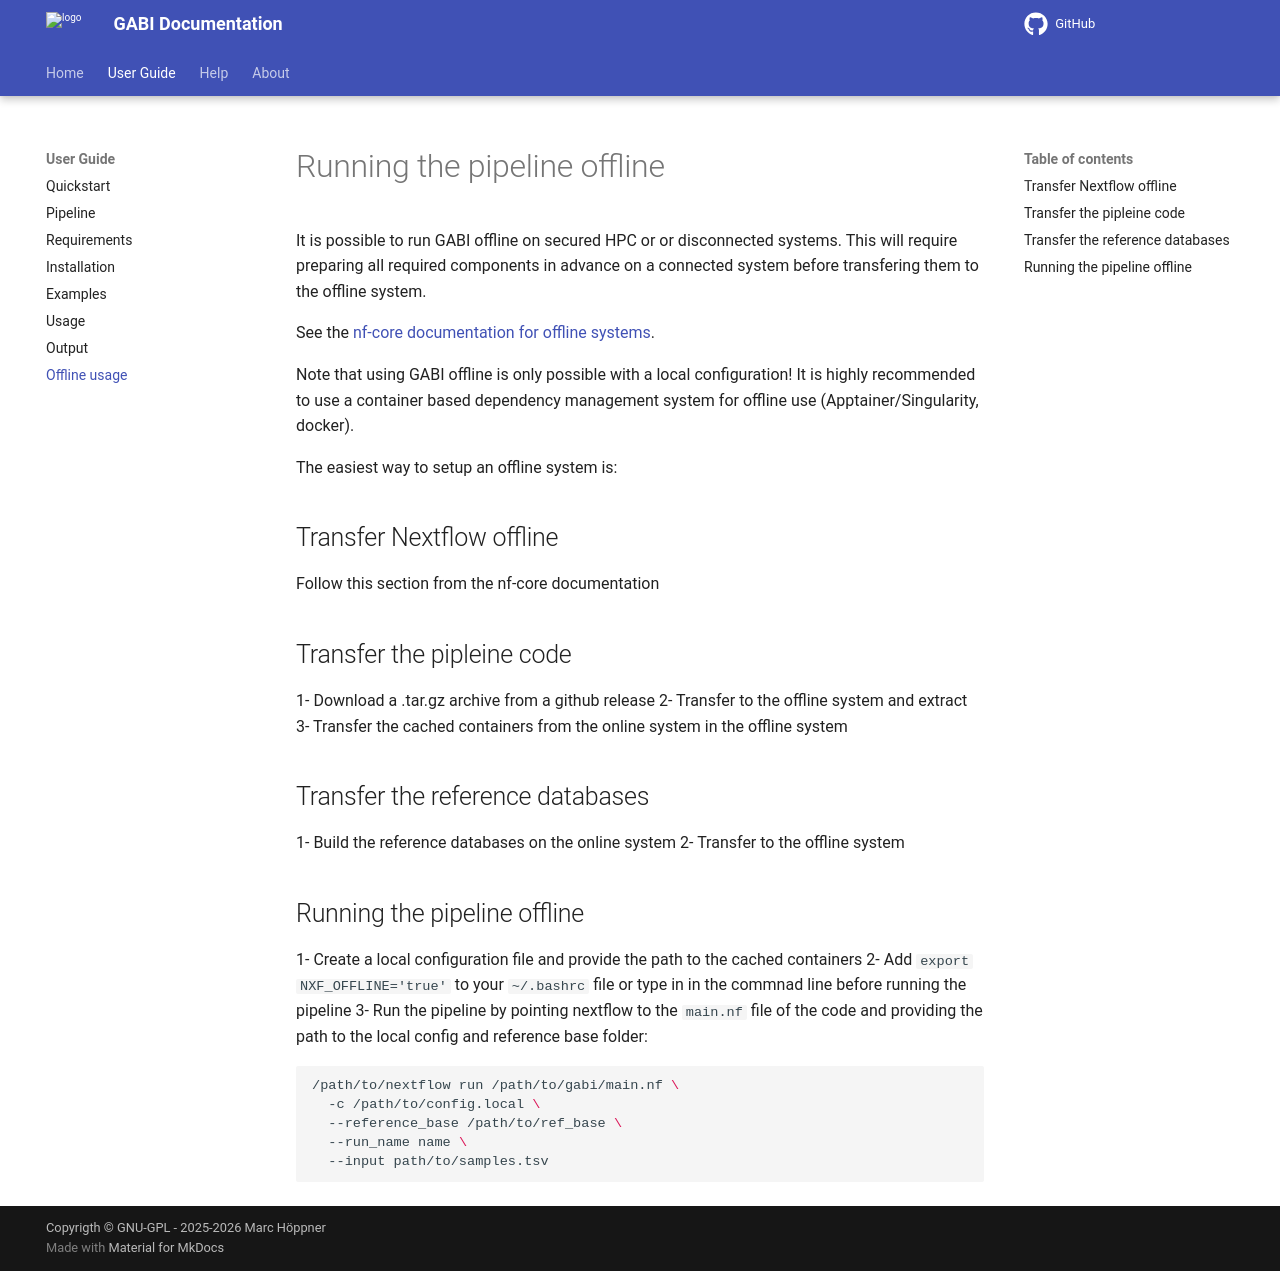

repository: bio-raum/gabi · page: 1.5.0/user_doc/offline/index.html · generator: mkdocs

# Running the pipeline offline

It is possible to run GABI offline on secured HPC or or disconnected systems.
This will require preparing all required components in advance on a connected system before transfering them to the offline system.

See the [nf-core documentation for offline systems](https://nf-co.re/docs/usage/getting_started/offline).

Note that using GABI offline is only possible with a local configuration! It is highly recommended to use a container based dependency management system for offline use (Apptainer/Singularity, docker).

The easiest way to setup an offline system is:

## Transfer Nextflow offline

Follow this section from the nf-core documentation

## Transfer the pipleine code

1- Download a .tar.gz archive from a github release
2- Transfer to the offline system and extract
3- Transfer the cached containers from the online system in the offline system

## Transfer the reference databases

1- Build the reference databases on the online system
2- Transfer to the offline system

## Running the pipeline offline

1- Create a local configuration file and provide the path to the cached containers
2- Add `export NXF_OFFLINE='true'` to your `~/.bashrc` file or type in in the commnad line before running the pipeline
3- Run the pipeline by pointing nextflow to the `main.nf` file of the code and providing the path to the local config and reference base folder:

```sh
/path/to/nextflow run /path/to/gabi/main.nf \
  -c /path/to/config.local \
  --reference_base /path/to/ref_base \
  --run_name name \
  --input path/to/samples.tsv
```
